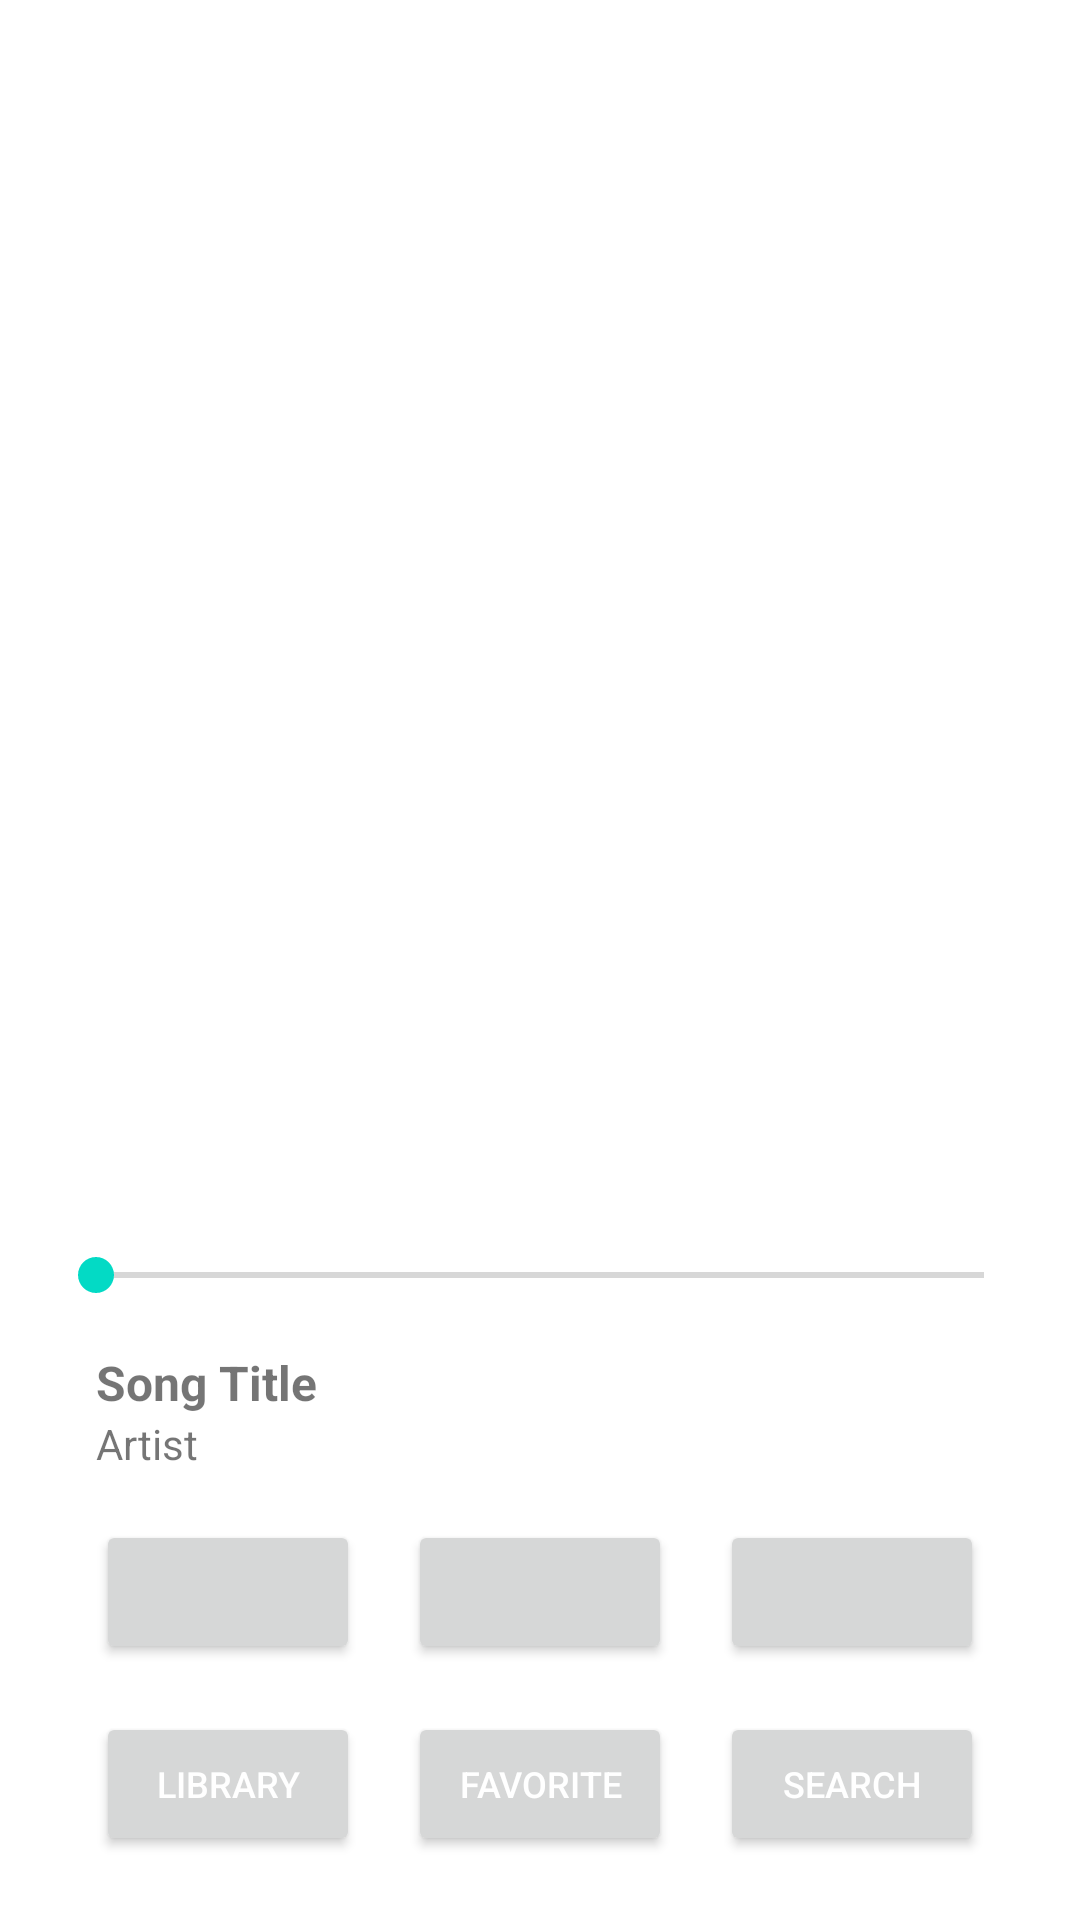

Produce the Android XML layout that renders to this screen, including the resource entries it uses.
<!-- AndroidManifest.xml: application theme Theme.MusicalApp -->
<!-- res/layout/activity_main.xml -->
<?xml version="1.0" encoding="utf-8"?>
<androidx.constraintlayout.widget.ConstraintLayout xmlns:android="http://schemas.android.com/apk/res/android"
    xmlns:app="http://schemas.android.com/apk/res-auto"
    xmlns:tools="http://schemas.android.com/tools"
    android:layout_width="match_parent"
    android:layout_height="match_parent"
    tools:context=".MainActivity">

    <ImageView
        android:id="@+id/nowPlayingAlbumArt"
        android:layout_width="match_parent"
        android:layout_height="0dp"
        app:layout_constraintHeight_percent="0.6"
        android:scaleType="centerCrop"
        android:layout_marginTop="@dimen/standardSpacing"
        android:layout_marginLeft="@dimen/standardSpacing"
        android:layout_marginRight="@dimen/standardSpacing"
        android:src="@drawable/ic_launcher_foreground"
        android:contentDescription="@string/album_art_of_the_song_band"
        app:layout_constraintTop_toTopOf="parent"
        app:layout_constraintRight_toRightOf="parent"
        app:layout_constraintLeft_toLeftOf="parent" />
    <SeekBar
        android:id="@+id/seekBar"
        android:layout_width="match_parent"
        android:layout_height="wrap_content"
        android:layout_margin="16dp"
        app:layout_constraintTop_toBottomOf="@id/nowPlayingAlbumArt"
        app:layout_constraintLeft_toLeftOf="parent"
        app:layout_constraintRight_toRightOf="parent"/>
    <TextView
        android:id="@+id/songName"
        android:layout_width="wrap_content"
        android:layout_height="wrap_content"
        android:layout_marginStart="@dimen/standardDoubleSpacing"
        android:layout_marginTop="@dimen/standardSpacing"
        android:text="Song Title"
        android:textSize="16sp"
        android:textStyle="bold"
        app:layout_constraintTop_toBottomOf="@id/seekBar"
        app:layout_constraintLeft_toLeftOf="parent"/>
    <TextView
        android:id="@+id/bandName"
        android:layout_width="wrap_content"
        android:layout_height="wrap_content"
        android:text="Artist"
        android:layout_marginStart= "@dimen/standardDoubleSpacing"
        android:textSize="14sp"
        app:layout_constraintTop_toBottomOf="@id/songName"
        app:layout_constraintLeft_toLeftOf="parent" />
    <Button
        android:id="@+id/playButton"
        style="@android:style/Widget.Material.Button"
        android:layout_width="wrap_content"
        android:layout_height="wrap_content"
        android:gravity="center_horizontal"
        android:insetLeft="15dp"
        android:layout_margin="@dimen/standardSpacing"
        app:icon="@android:drawable/ic_media_play"
        app:layout_constraintLeft_toLeftOf="parent"
        app:layout_constraintRight_toRightOf="parent"
        app:layout_constraintTop_toBottomOf="@id/bandName" />
    <Button
        android:id="@+id/previousButton"
        style="@android:style/Widget.Material.Light.Button"
        android:layout_width="wrap_content"
        android:layout_height="wrap_content"
        android:layout_margin="@dimen/standardSpacing"
        android:gravity="center_horizontal"
        android:insetLeft="15dp"
        app:icon="@android:drawable/ic_media_previous"
        app:layout_constraintRight_toLeftOf="@id/playButton"
        app:layout_constraintTop_toBottomOf="@id/bandName" />
    <Button
        android:id="@+id/nextButton"
        style="@android:style/Widget.Material.Light.Button"
        android:layout_width="wrap_content"
        android:layout_height="wrap_content"
        android:layout_margin="@dimen/standardSpacing"
        android:gravity="center_horizontal"
        android:insetLeft="15dp"
        app:icon="@android:drawable/ic_media_next"
        app:layout_constraintLeft_toRightOf="@id/playButton"
        app:layout_constraintTop_toBottomOf="@id/bandName" />
    <Button
        android:id="@+id/libraryButton"
        android:layout_width="wrap_content"
        android:layout_height="wrap_content"
        android:layout_margin="@dimen/standardSpacing"
        android:text="@string/library"
        android:textSize="@dimen/standardTextSize"
        app:layout_constraintRight_toLeftOf="@id/favoriteButton"
        app:layout_constraintTop_toBottomOf="@id/previousButton" />
    <Button
        android:id="@+id/favoriteButton"
        android:layout_width="wrap_content"
        android:layout_height="wrap_content"
        android:layout_margin="@dimen/standardSpacing"
        android:text="@string/favorite"
        android:textSize="@dimen/standardTextSize"
        android:clickable="false"
        app:layout_constraintLeft_toLeftOf="parent"
        app:layout_constraintRight_toRightOf="parent"
        app:layout_constraintTop_toBottomOf="@id/playButton" />
    <Button
        android:id="@+id/searchButton"
        android:layout_width="wrap_content"
        android:layout_height="wrap_content"
        android:layout_margin="@dimen/standardSpacing"
        android:text="@string/search"
        android:textSize="@dimen/standardTextSize"
        app:layout_constraintLeft_toRightOf="@id/favoriteButton"
        app:layout_constraintTop_toBottomOf="@id/nextButton" />
</androidx.constraintlayout.widget.ConstraintLayout>
<!-- resources referenced by this layout -->
<resources>
  <dimen name="standardDoubleSpacing">32dp</dimen>
  <dimen name="standardSpacing">16dp</dimen>
  <dimen name="standardTextSize">12sp</dimen>
  <string name="album_art_of_the_song_band">Album art of the song/band</string>
  <string name="favorite">Favorite</string>
  <string name="library">Library</string>
  <string name="search">Search</string>
  <style name="Theme.MusicalApp" parent="Theme.MaterialComponents.DayNight.DarkActionBar">
          
          <item name="android:textColorPrimary">@color/white</item>
          <item name="colorPrimary">@color/teal_700</item>
          <item name="colorPrimaryVariant">@color/teal_200</item>
          <item name="colorOnPrimary">@color/white</item>
          
          <item name="colorSecondary">@color/teal_200</item>
          <item name="colorSecondaryVariant">@color/teal_700</item>
          <item name="colorOnSecondary">@color/teal_700</item>
          
          <item name="android:statusBarColor" tools:targetApi="l">?attr/colorPrimaryVariant</item>
          
      </style>
  <!-- not gathered from this repository: default colours our renderer supplied (Android Studio template values) -->
  <color name="teal_200">#FF03DAC5</color>
  <color name="teal_700">#FF018786</color>
  <color name="white">#FFFFFFFF</color>
</resources>
